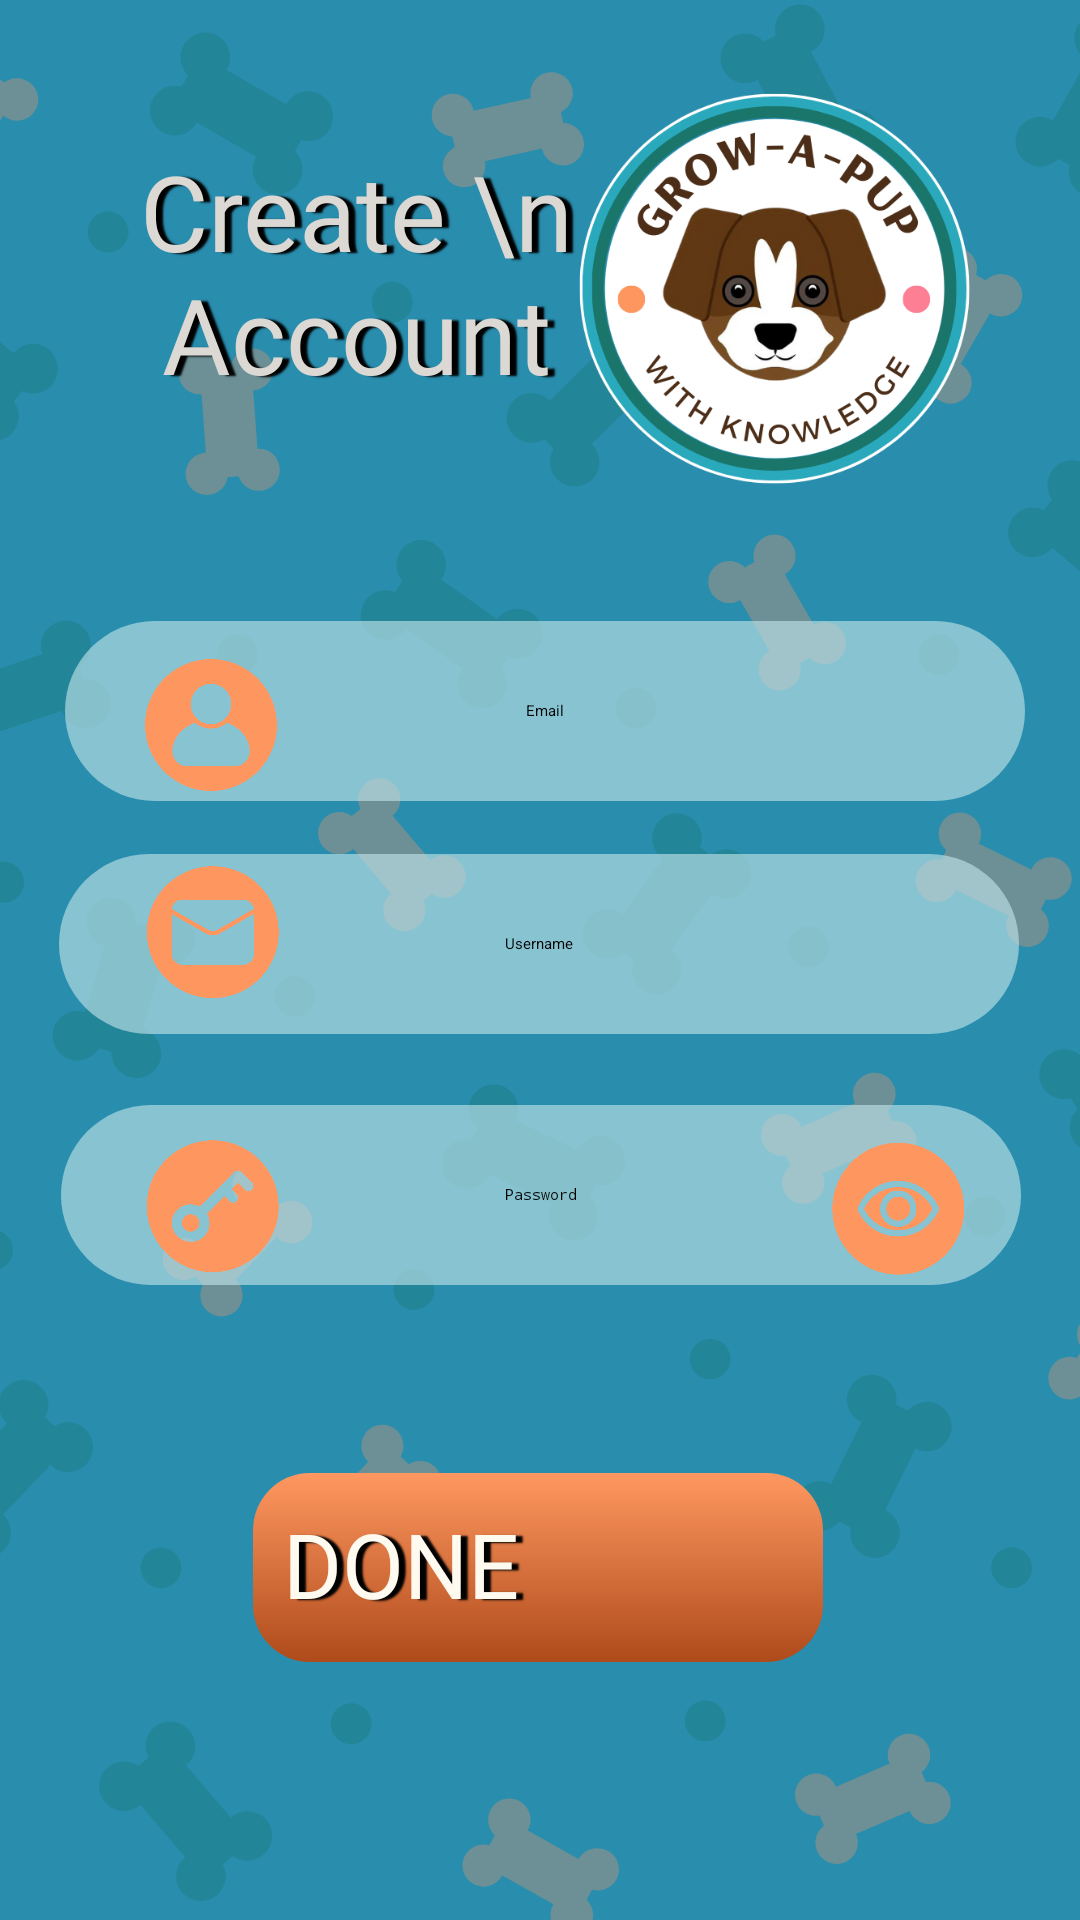

Produce the Android XML layout that renders to this screen, including the resource entries it uses.
<!-- AndroidManifest.xml: application theme Theme.AppTest -->
<!-- res/layout/c1_signup_activity.xml -->
<?xml version="1.0" encoding="utf-8"?>
<androidx.constraintlayout.widget.ConstraintLayout xmlns:android="http://schemas.android.com/apk/res/android"
    xmlns:app="http://schemas.android.com/apk/res-auto"
    xmlns:tools="http://schemas.android.com/tools"
    android:layout_width="match_parent"
    android:layout_height="match_parent"
    android:background="#298DAE"
    tools:context="com.example.app.registrations.SignUpActivity">


    <ImageView
        android:id="@+id/imageView2"
        android:layout_width="match_parent"
        android:layout_height="match_parent"
        android:layout_gravity="center"
        android:contentDescription="@string/app_name"
        android:src="@drawable/background"
        android:scaleType="fitXY"
        app:layout_constraintBottom_toBottomOf="parent"
        app:layout_constraintEnd_toEndOf="parent"
        app:layout_constraintHorizontal_bias="0.666"
        app:layout_constraintStart_toStartOf="parent"
        app:layout_constraintTop_toTopOf="parent"
        app:layout_constraintVertical_bias="1.0"
        tools:ignore="MissingConstraints" />

    <ImageView
        android:id="@+id/imageView3"
        android:layout_width="135dp"
        android:layout_height="135dp"
        android:layout_gravity="center"
        android:contentDescription="@string/app_name"
        android:src="@drawable/logo"
        app:layout_constraintBottom_toBottomOf="parent"
        app:layout_constraintEnd_toEndOf="parent"
        app:layout_constraintHorizontal_bias="0.847"
        app:layout_constraintStart_toStartOf="parent"
        app:layout_constraintTop_toTopOf="parent"
        app:layout_constraintVertical_bias="0.057"
        tools:ignore="MissingConstraints" />

    <TextView
        android:id="@+id/textView5"
        style="@style/montserratbold"
        android:layout_width="226dp"
        android:layout_height="103dp"
        android:gravity="center"
        android:text="Create \n Account"
        android:textColor="#DCD9D4"
        android:shadowColor="#000000"
        android:shadowDx="7"
        android:shadowDy="1"
        android:shadowRadius="1"
        android:textSize="35sp"
        app:layout_constraintBottom_toBottomOf="parent"
        app:layout_constraintEnd_toEndOf="parent"
        app:layout_constraintHorizontal_bias="0.043"
        app:layout_constraintLeft_toLeftOf="parent"
        app:layout_constraintRight_toRightOf="parent"
        app:layout_constraintStart_toStartOf="parent"
        app:layout_constraintTop_toTopOf="parent"
        app:layout_constraintVertical_bias="0.073" />


    <EditText
        android:id="@+id/password_edit_text"
        android:layout_width="320dp"
        android:layout_height="60dp"
        android:background="@drawable/rounded_edittext_background"
        android:gravity="center_vertical|center_horizontal"
        android:hint="Password"
        android:inputType="textPassword"
        app:layout_constraintBottom_toBottomOf="parent"
        app:layout_constraintEnd_toEndOf="parent"
        app:layout_constraintHorizontal_bias="0.505"
        app:layout_constraintStart_toStartOf="parent"
        app:layout_constraintTop_toTopOf="@+id/imageView2"
        app:layout_constraintVertical_bias="0.635" />


    <EditText
        android:id="@+id/username_edit_text"
        android:layout_width="320dp"
        android:layout_height="60dp"
        android:background="@drawable/rounded_edittext_background"
        android:gravity="center_vertical|center_horizontal"
        android:hint="Username"

        app:layout_constraintBottom_toBottomOf="@+id/imageView2"
        app:layout_constraintEnd_toEndOf="parent"
        app:layout_constraintHorizontal_bias="0.494"
        app:layout_constraintStart_toStartOf="parent"
        app:layout_constraintTop_toTopOf="parent"
        app:layout_constraintVertical_bias="0.491" />

    <EditText
        android:id="@+id/email_edit_text"
        android:layout_width="320dp"
        android:layout_height="60dp"
        android:background="@drawable/rounded_edittext_background"
        android:gravity="center_vertical|center_horizontal"
        android:hint="Email"
        app:layout_constraintBottom_toBottomOf="parent"
        app:layout_constraintEnd_toEndOf="parent"
        app:layout_constraintHorizontal_bias="0.538"
        app:layout_constraintStart_toStartOf="parent"
        app:layout_constraintTop_toTopOf="parent"
        app:layout_constraintVertical_bias="0.357" />

    <androidx.appcompat.widget.AppCompatButton
        android:id="@+id/doneSignUpButton"
        style="@style/montserratbold"
        android:layout_width="190dp"
        android:layout_height="63dp"
        android:background="@drawable/button_shadow_orange"
        android:elevation="25sp"
        android:padding="10dp"
        android:shadowColor="#000000"
        android:shadowDx="7"
        android:shadowDy="1"
        android:shadowRadius="1"
        android:text="DONE"
        android:textColor="#fffaef"
        android:textSize="30sp"
        app:layout_constraintBottom_toBottomOf="parent"
        app:layout_constraintEnd_toEndOf="parent"
        app:layout_constraintHorizontal_bias="0.497"
        app:layout_constraintStart_toStartOf="parent"
        app:layout_constraintTop_toTopOf="parent"
        app:layout_constraintVertical_bias="0.851"
        tools:targetApi="lollipop" />


    <ImageView
        android:id="@+id/username_edit_text"
        android:layout_width="50dp"
        android:layout_height="50dp"
        android:layout_gravity="center"
        android:contentDescription="@string/app_name"
        android:src="@drawable/usernameicon"
        app:layout_constraintBottom_toBottomOf="parent"
        app:layout_constraintEnd_toEndOf="@+id/email_edit_text"
        app:layout_constraintHorizontal_bias="0.987"
        app:layout_constraintStart_toStartOf="parent"
        app:layout_constraintTop_toTopOf="parent"
        app:layout_constraintVertical_bias="0.367"
        tools:ignore="MissingConstraints" />

    <ImageView
        android:id="@+id/password_toggle"
        android:layout_width="50dp"
        android:layout_height="50dp"
        android:layout_gravity="center"
        android:contentDescription="@string/app_name"
        android:src="@drawable/visibleicon"
        app:layout_constraintBottom_toBottomOf="parent"
        app:layout_constraintEnd_toEndOf="parent"
        app:layout_constraintHorizontal_bias="0.886"
        app:layout_constraintStart_toStartOf="parent"
        app:layout_constraintTop_toTopOf="parent"
        app:layout_constraintVertical_bias="0.64"
        tools:ignore="MissingConstraints" />

    <ImageView
        android:id="@+id/email_edit_text"
        android:layout_width="50dp"
        android:layout_height="50dp"
        android:layout_gravity="center"
        android:contentDescription="@string/app_name"
        android:src="@drawable/emailicon"
        app:layout_constraintBottom_toBottomOf="parent"
        app:layout_constraintEnd_toEndOf="parent"
        app:layout_constraintHorizontal_bias="0.148"
        app:layout_constraintStart_toStartOf="parent"
        app:layout_constraintTop_toTopOf="parent"
        app:layout_constraintVertical_bias="0.484"
        tools:ignore="MissingConstraints" />

    <ImageView
        android:id="@+id/email_edit_text"
        android:layout_width="50dp"
        android:layout_height="50dp"
        android:layout_gravity="center"
        android:contentDescription="@string/app_name"
        android:src="@drawable/passwordicon"
        app:layout_constraintBottom_toBottomOf="parent"
        app:layout_constraintEnd_toEndOf="parent"
        app:layout_constraintHorizontal_bias="0.148"
        app:layout_constraintStart_toStartOf="parent"
        app:layout_constraintTop_toTopOf="parent"
        app:layout_constraintVertical_bias="0.639"

        tools:ignore="MissingConstraints" />

</androidx.constraintlayout.widget.ConstraintLayout>
<!-- resources referenced by this layout -->
<resources>
  <!-- drawable background: png bitmap (drawable, 123874 bytes) -->
  <!-- drawable button_shadow_orange: vector/xml drawable (drawable, 2058 chars, omitted) -->
  <!-- drawable emailicon: png bitmap (drawable, 33080 bytes) -->
  <!-- drawable logo: png bitmap (drawable, 109086 bytes) -->
  <!-- drawable passwordicon: png bitmap (drawable, 32868 bytes) -->
  <!-- drawable rounded_edittext_background (drawable) -->
  <?xml version="1.0" encoding="utf-8"?>
  <shape xmlns:android="http://schemas.android.com/apk/res/android"
      android:shape="rectangle">
      <solid android:color="#A6BCE0E6" />
      <corners android:radius="290dp" />
  </shape>
  <!-- drawable usernameicon: png bitmap (drawable, 33084 bytes) -->
  <!-- drawable visibleicon: png bitmap (drawable, 42197 bytes) -->
  <string name="app_name">GrowAPup</string>
  <style name="montserratbold">
          <item name="android:fontFamily">@font/montserratbold</item>
      </style>
  <style name="Theme.AppTest" parent="Theme.MaterialComponents.DayNight.DarkActionBar">
          
          <item name="colorPrimary">@color/orange</item>
          <item name="colorPrimaryVariant">@color/green</item>
          <item name="colorOnPrimary">@color/white</item>
          
          <item name="colorSecondary">@color/blue</item>
          <item name="colorOnSecondary">@color/black</item>
          
          <item name="android:statusBarColor" tools:targetApi="21">?attr/colorPrimaryVariant</item>
          
      </style>
  <color name="orange">#FF9860</color>
  <color name="green">#1A7568</color>
  <color name="white">#FFFFFF</color>
  <color name="blue">#298DAE</color>
  <color name="black">#000000</color>
</resources>
